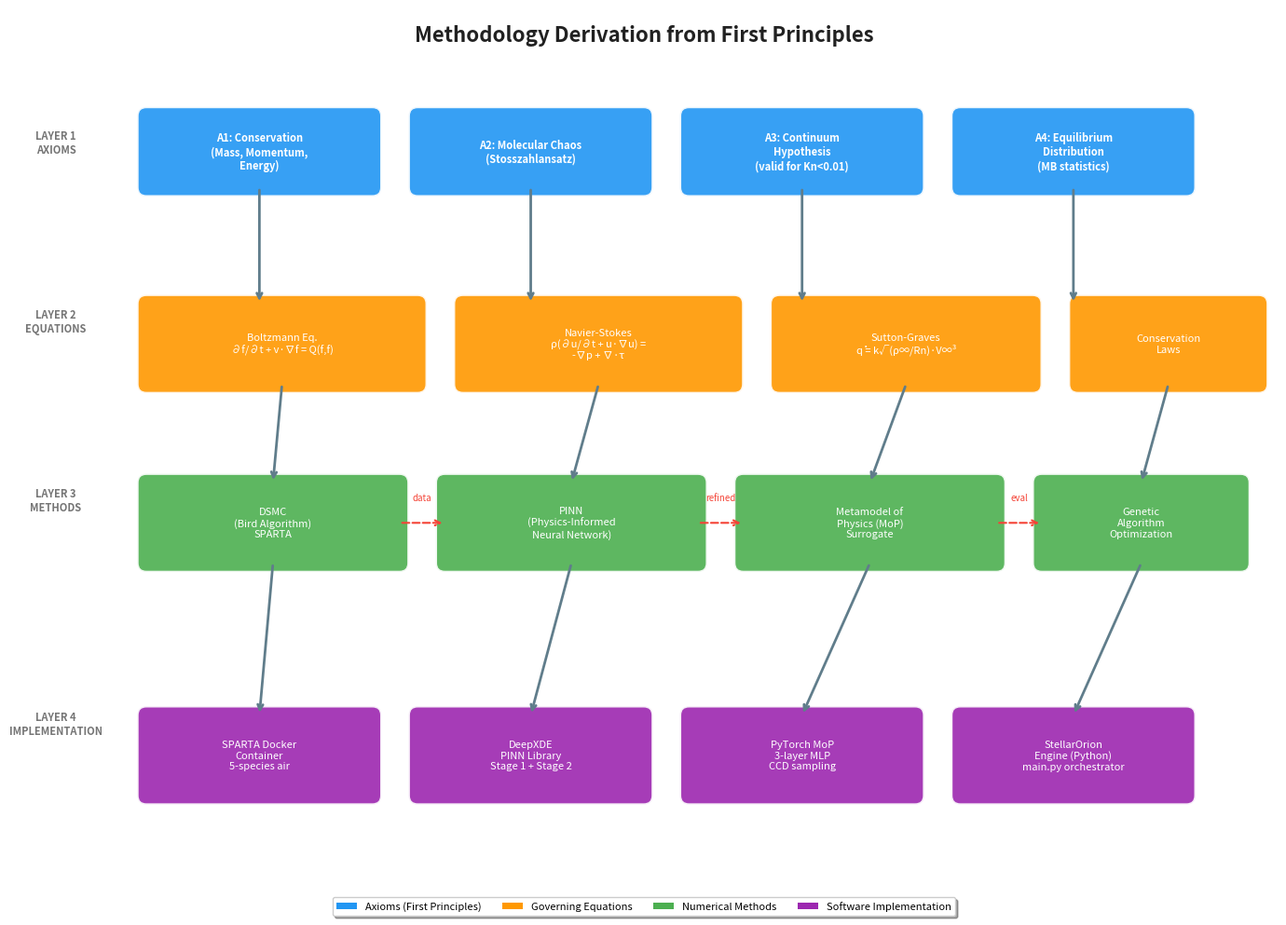

This figure's Python source: (Note: this script raises an exception after producing the figure.)
#!/usr/bin/env python3
"""Generate methodology derivation figure showing axioms → equations → implementation chain."""

import matplotlib
matplotlib.use('Agg')
import matplotlib.pyplot as plt
import matplotlib.patches as mpatches
from matplotlib.patches import FancyBboxPatch, FancyArrowPatch
import numpy as np

fig, ax = plt.subplots(1, 1, figsize=(14, 10))
ax.set_xlim(0, 14)
ax.set_ylim(0, 10)
ax.axis('off')

# Colors
colors = {
    'axiom': '#2196F3',      # Blue
    'equation': '#FF9800',    # Orange
    'method': '#4CAF50',      # Green
    'impl': '#9C27B0',        # Purple
    'arrow': '#607D8B',       # Gray
    'bg': '#FAFAFA'
}

def draw_box(ax, x, y, w, h, text, color, fontsize=9, bold=False):
    box = FancyBboxPatch((x, y), w, h, boxstyle="round,pad=0.1",
                          facecolor=color, edgecolor='white', linewidth=2, alpha=0.9)
    ax.add_patch(box)
    weight = 'bold' if bold else 'normal'
    ax.text(x + w/2, y + h/2, text, ha='center', va='center',
            fontsize=fontsize, color='white', fontweight=weight, wrap=True)

def draw_arrow(ax, x1, y1, x2, y2, color='#607D8B'):
    ax.annotate('', xy=(x2, y2), xytext=(x1, y1),
                arrowprops=dict(arrowstyle='->', color=color, lw=2, connectionstyle='arc3,rad=0'))

# Title
ax.text(7, 9.7, 'Methodology Derivation from First Principles', ha='center', va='center',
        fontsize=16, fontweight='bold', color='#212121')

# Layer labels
ax.text(0.5, 8.5, 'LAYER 1\nAXIOMS', ha='center', va='center', fontsize=8, color='#757575',
        fontweight='bold', style='italic')
ax.text(0.5, 6.5, 'LAYER 2\nEQUATIONS', ha='center', va='center', fontsize=8, color='#757575',
        fontweight='bold', style='italic')
ax.text(0.5, 4.5, 'LAYER 3\nMETHODS', ha='center', va='center', fontsize=8, color='#757575',
        fontweight='bold', style='italic')
ax.text(0.5, 2.0, 'LAYER 4\nIMPLEMENTATION', ha='center', va='center', fontsize=8, color='#757575',
        fontweight='bold', style='italic')

# ── LAYER 1: AXIOMS ──
axioms = [
    (1.5, 8.0, 2.5, 0.8, 'A1: Conservation\n(Mass, Momentum,\nEnergy)', colors['axiom']),
    (4.5, 8.0, 2.5, 0.8, 'A2: Molecular Chaos\n(Stosszahlansatz)', colors['axiom']),
    (7.5, 8.0, 2.5, 0.8, 'A3: Continuum\nHypothesis\n(valid for Kn<0.01)', colors['axiom']),
    (10.5, 8.0, 2.5, 0.8, 'A4: Equilibrium\nDistribution\n(MB statistics)', colors['axiom']),
]
for x, y, w, h, t, c in axioms:
    draw_box(ax, x, y, w, h, t, c, fontsize=8, bold=True)

# ── LAYER 2: EQUATIONS ──
equations = [
    (1.5, 5.8, 3.0, 0.9, 'Boltzmann Eq.\n∂f/∂t + v·∇f = Q(f,f)', colors['equation']),
    (5.0, 5.8, 3.0, 0.9, 'Navier-Stokes\nρ(∂u/∂t + u·∇u) =\n-∇p + ∇·τ', colors['equation']),
    (8.5, 5.8, 2.8, 0.9, 'Sutton-Graves\nq̇ = k√(ρ∞/Rn)·V∞³', colors['equation']),
    (11.8, 5.8, 2.0, 0.9, 'Conservation\nLaws', colors['equation']),
]
for x, y, w, h, t, c in equations:
    draw_box(ax, x, y, w, h, t, c, fontsize=8)

# ── LAYER 3: METHODS ──
methods = [
    (1.5, 3.8, 2.8, 0.9, 'DSMC\n(Bird Algorithm)\nSPARTA', colors['method']),
    (4.8, 3.8, 2.8, 0.9, 'PINN\n(Physics-Informed\nNeural Network)', colors['method']),
    (8.1, 3.8, 2.8, 0.9, 'Metamodel of\nPhysics (MoP)\nSurrogate', colors['method']),
    (11.4, 3.8, 2.2, 0.9, 'Genetic\nAlgorithm\nOptimization', colors['method']),
]
for x, y, w, h, t, c in methods:
    draw_box(ax, x, y, w, h, t, c, fontsize=8)

# ── LAYER 4: IMPLEMENTATION ──
impls = [
    (1.5, 1.2, 2.5, 0.9, 'SPARTA Docker\nContainer\n5-species air', colors['impl']),
    (4.5, 1.2, 2.5, 0.9, 'DeepXDE\nPINN Library\nStage 1 + Stage 2', colors['impl']),
    (7.5, 1.2, 2.5, 0.9, 'PyTorch MoP\n3-layer MLP\nCCD sampling', colors['impl']),
    (10.5, 1.2, 2.5, 0.9, 'StellarOrion\nEngine (Python)\nmain.py orchestrator', colors['impl']),
]
for x, y, w, h, t, c in impls:
    draw_box(ax, x, y, w, h, t, c, fontsize=8)

# ── ARROWS (vertical) ──
# Axioms → Equations
for i in range(4):
    x_start = 2.75 + i * 3.0
    draw_arrow(ax, x_start, 8.0, x_start, 6.7, colors['arrow'])

# Equations → Methods
draw_arrow(ax, 3.0, 5.8, 2.9, 4.7, colors['arrow'])  # Boltzmann → DSMC
draw_arrow(ax, 6.5, 5.8, 6.2, 4.7, colors['arrow'])  # NS → PINN
draw_arrow(ax, 9.9, 5.8, 9.5, 4.7, colors['arrow'])  # Sutton-Graves → MoP
draw_arrow(ax, 12.8, 5.8, 12.5, 4.7, colors['arrow'])  # Conservation → GA

# Methods → Implementations
draw_arrow(ax, 2.9, 3.8, 2.75, 2.1, colors['arrow'])  # DSMC → SPARTA
draw_arrow(ax, 6.2, 3.8, 5.75, 2.1, colors['arrow'])  # PINN → DeepXDE
draw_arrow(ax, 9.5, 3.8, 8.75, 2.1, colors['arrow'])  # MoP → PyTorch
draw_arrow(ax, 12.5, 3.8, 11.75, 2.1, colors['arrow'])  # GA → StellarOrion

# ── CROSS-LAYER ARROWS (dashed) ──
# DSMC output feeds PINN training data
ax.annotate('', xy=(4.8, 4.25), xytext=(4.3, 4.25),
            arrowprops=dict(arrowstyle='->', color='#F44336', lw=1.5, linestyle='dashed'))
ax.text(4.55, 4.5, 'data', fontsize=7, color='#F44336', ha='center', style='italic')

# PINN output feeds MoP training
ax.annotate('', xy=(8.1, 4.25), xytext=(7.6, 4.25),
            arrowprops=dict(arrowstyle='->', color='#F44336', lw=1.5, linestyle='dashed'))
ax.text(7.85, 4.5, 'refined', fontsize=7, color='#F44336', ha='center', style='italic')

# MoP feeds GA evaluation
ax.annotate('', xy=(11.4, 4.25), xytext=(10.9, 4.25),
            arrowprops=dict(arrowstyle='->', color='#F44336', lw=1.5, linestyle='dashed'))
ax.text(11.15, 4.5, 'eval', fontsize=7, color='#F44336', ha='center', style='italic')

# Legend
legend_elements = [
    mpatches.Patch(facecolor=colors['axiom'], label='Axioms (First Principles)'),
    mpatches.Patch(facecolor=colors['equation'], label='Governing Equations'),
    mpatches.Patch(facecolor=colors['method'], label='Numerical Methods'),
    mpatches.Patch(facecolor=colors['impl'], label='Software Implementation'),
]
ax.legend(handles=legend_elements, loc='lower center', ncol=4, fontsize=8,
          frameon=True, fancybox=True, shadow=True, bbox_to_anchor=(0.5, -0.02))

plt.tight_layout()
plt.savefig('/Users/albertstarfield/Documents/NeoSchool14/for_someone/StellarOrion_HypersonicEdition/ProgressReport/CurrentThesisFinalReport/figures/methodology_derivation.png',
            dpi=200, bbox_inches='tight', facecolor='white')
print("Saved: figures/methodology_derivation.png")
